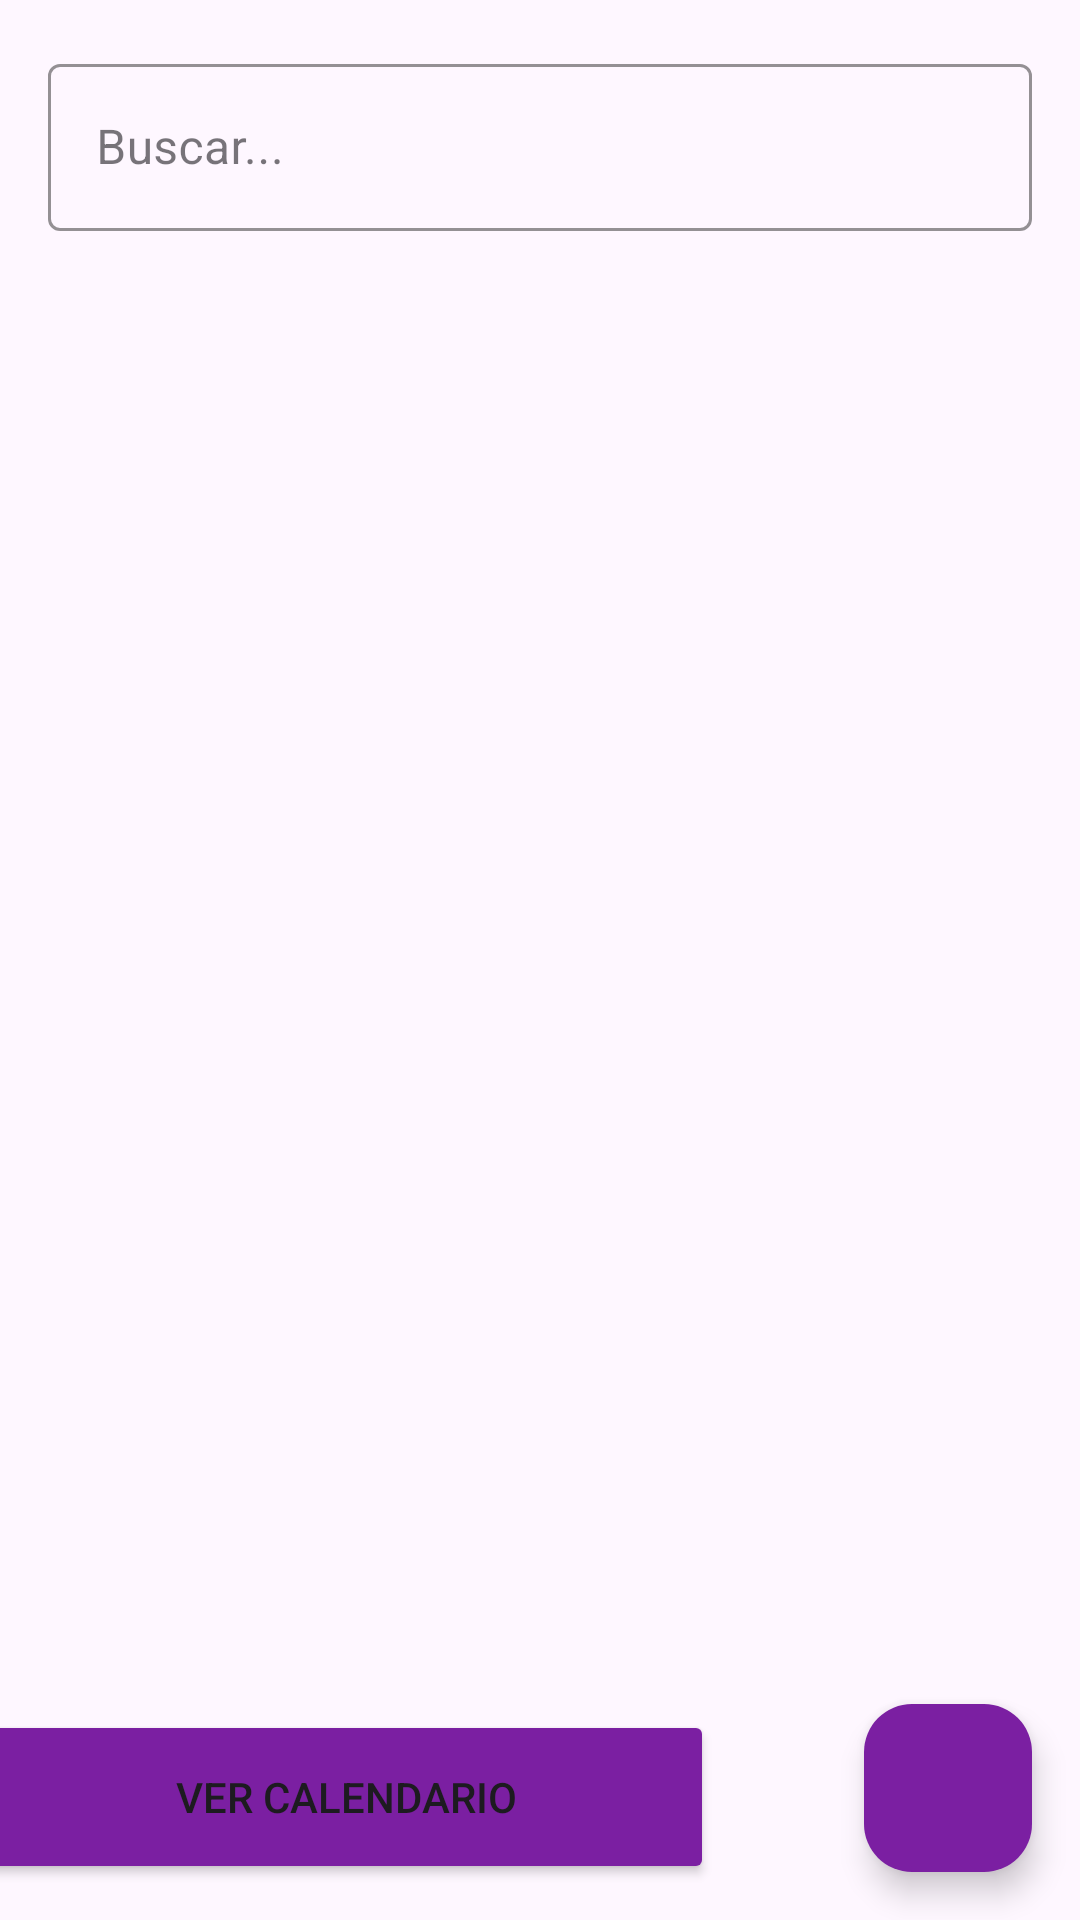

Write the Android layout XML for this screen, with the resource values it uses.
<!-- AndroidManifest.xml: application theme Theme.ProyectoAppCBT -->
<!-- res/layout/activity_listado_solicitudes.xml -->
<?xml version="1.0" encoding="utf-8"?>
<androidx.constraintlayout.widget.ConstraintLayout
    xmlns:android="http://schemas.android.com/apk/res/android"
    xmlns:app="http://schemas.android.com/apk/res-auto"
    xmlns:tools="http://schemas.android.com/tools"
    android:layout_width="match_parent"
    android:layout_height="match_parent"
    tools:context=".ListadoSolicitudesActivity">

    
    <com.google.android.material.textfield.TextInputLayout
        android:id="@+id/tilBuscar"
        style="@style/Widget.MaterialComponents.TextInputLayout.OutlinedBox"
        android:layout_width="0dp"
        android:layout_height="wrap_content"
        android:layout_marginStart="16dp"
        android:layout_marginEnd="16dp"
        android:layout_marginTop="16dp"
        app:boxBackgroundMode="outline"
        app:boxStrokeColor="@color/morado"
        app:startIconDrawable="@drawable/ic_search"
        app:startIconTint="@color/morado"
        app:layout_constraintTop_toTopOf="parent"
        app:layout_constraintStart_toStartOf="parent"
        app:layout_constraintEnd_toEndOf="parent">

        <com.google.android.material.textfield.TextInputEditText
            android:id="@+id/etBuscar"
            android:layout_width="match_parent"
            android:layout_height="wrap_content"
            android:hint="Buscar..."
            android:inputType="text" />

    </com.google.android.material.textfield.TextInputLayout>

    
    <androidx.recyclerview.widget.RecyclerView
        android:id="@+id/rvSolicitudes"
        android:layout_width="0dp"
        android:layout_height="0dp"
        android:padding="16dp"
        app:layout_constraintTop_toBottomOf="@id/tilBuscar"
        app:layout_constraintBottom_toTopOf="@+id/fabCrearSolicitud"
        app:layout_constraintStart_toStartOf="parent"
        app:layout_constraintEnd_toEndOf="parent"
        tools:listitem="@layout/item_solicitud" />

    
    <com.google.android.material.floatingactionbutton.FloatingActionButton
        android:id="@+id/fabCrearSolicitud"
        android:layout_width="wrap_content"
        android:layout_height="wrap_content"
        android:contentDescription="Nueva solicitud"
        android:src="@drawable/ic_add"
        app:backgroundTint="@color/morado"
        app:tint="@color/blanco"
        app:layout_constraintBottom_toBottomOf="parent"
        app:layout_constraintEnd_toEndOf="parent"
        android:layout_margin="16dp" />

    <Button
        android:id="@+id/btnVerCalendario"
        android:layout_width="245dp"
        android:layout_height="58dp"
        android:layout_marginStart="18dp"
        android:layout_marginEnd="76dp"
        android:layout_marginBottom="12dp"
        android:backgroundTint="@color/morado"
        android:padding="12dp"
        android:text="Ver Calendario"
        app:layout_constraintBottom_toBottomOf="parent"
        app:layout_constraintEnd_toStartOf="@+id/fabCrearSolicitud"
        app:layout_constraintStart_toStartOf="parent" />

</androidx.constraintlayout.widget.ConstraintLayout>
<!-- res/layout/item_solicitud.xml (included above) -->
<?xml version="1.0" encoding="utf-8"?>
<androidx.cardview.widget.CardView
    xmlns:android="http://schemas.android.com/apk/res/android"
    xmlns:card_view="http://schemas.android.com/apk/res-auto"
    android:layout_width="match_parent"
    android:layout_height="wrap_content"
    android:layout_margin="8dp"
    android:clickable="true"
    android:focusable="true"
    android:foreground="?attr/selectableItemBackground"
    card_view:cardCornerRadius="4dp"
    card_view:cardElevation="2dp">

    <LinearLayout
        android:layout_width="match_parent"
        android:layout_height="wrap_content"
        android:orientation="vertical"
        android:padding="12dp">

        <TextView
            android:id="@+id/tvMotivo"
            android:layout_width="match_parent"
            android:layout_height="wrap_content"
            android:text="Motivo de ejemplo"
            android:textSize="16sp"
            android:textStyle="bold"/>

        <TextView
            android:id="@+id/tvFechas"
            android:layout_width="match_parent"
            android:layout_height="wrap_content"
            android:text="2025-06-24 - 2025-06-25"
            android:textSize="14sp"
            android:layout_marginTop="4dp"/>

    </LinearLayout>
</androidx.cardview.widget.CardView>
<!-- resources referenced by this layout -->
<resources>
  <color name="blanco">#FFFFFF</color>
  <color name="morado">#7B1FA2</color>
  <style name="Theme.ProyectoAppCBT" parent="Base.Theme.ProyectoAppCBT" />
  <style name="Base.Theme.ProyectoAppCBT" parent="Theme.Material3.DayNight.NoActionBar">
          
          
      </style>
</resources>
